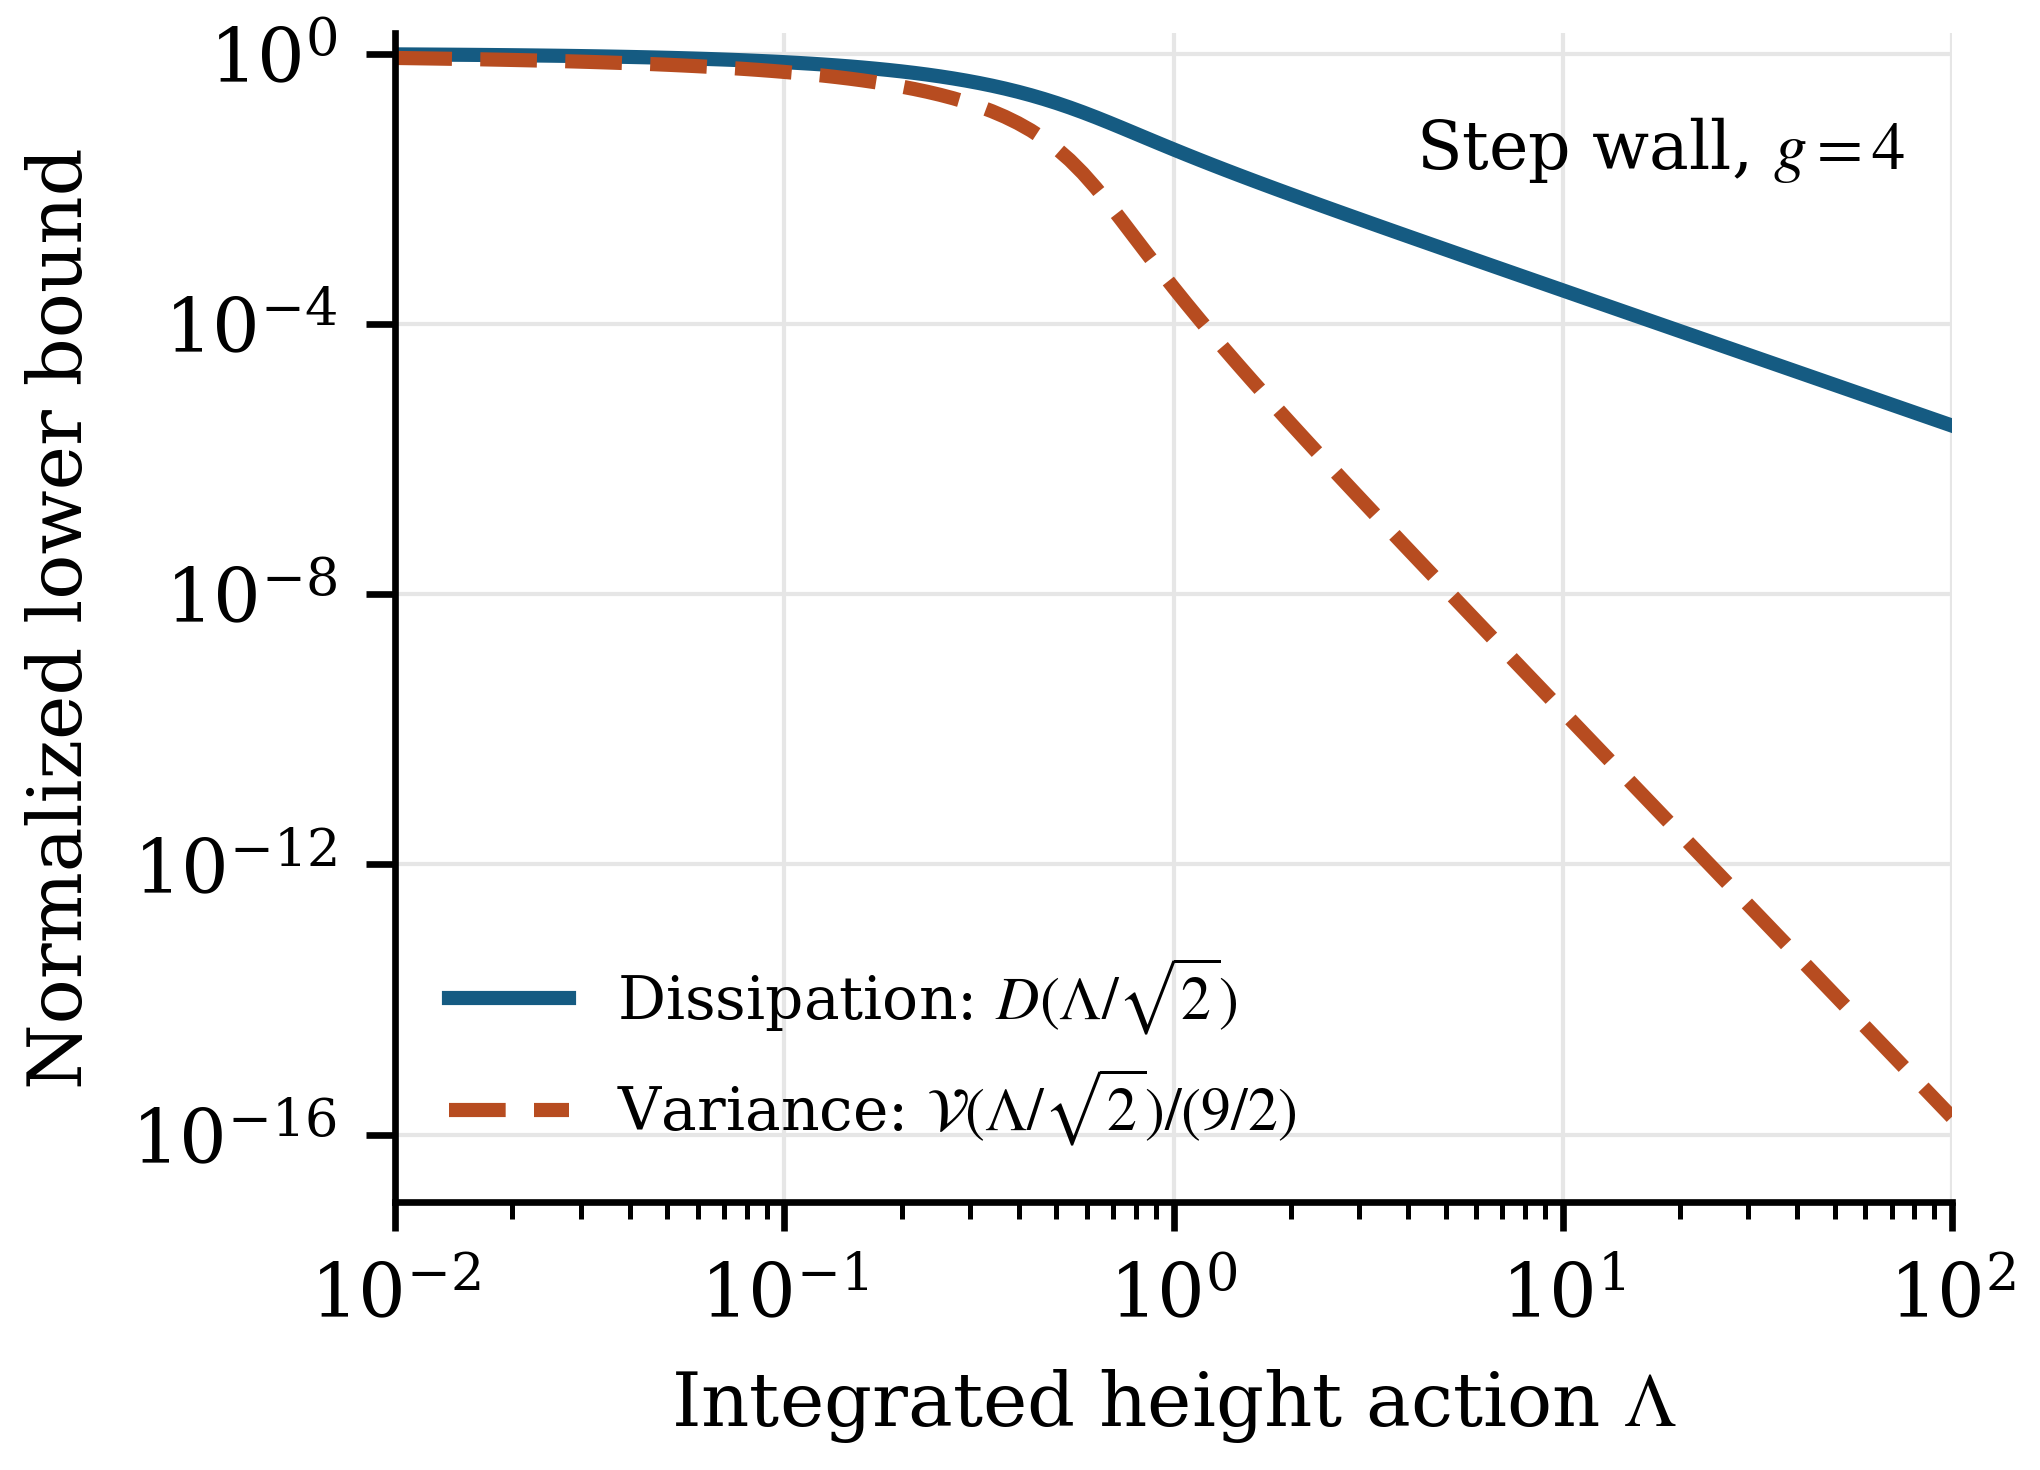

The file beside this chart, header and first rows:
action_Lambda, D, V, sigma_D, sigma_V
0.01, 0.971, 3.866, 283.5, 2975
0.0108, 0.9688, 3.843, 261.8, 2664
0.01166, 0.9664, 3.819, 241.8, 2386
0.01259, 0.9637, 3.793, 223.2, 2138
0.01359, 0.9609, 3.767, 206.1, 1917
0.01468, 0.9579, 3.739, 190.2, 1719
0.01585, 0.9546, 3.71, 175.5, 1542
0.01711, 0.9511, 3.679, 161.9, 1383
0.01848, 0.9473, 3.648, 149.3, 1242
0.01995, 0.9433, 3.614, 137.7, 1115
0.02154, 0.9389, 3.579, 126.9, 1001
0.02326, 0.9342, 3.543, 117, 899.6
0.02512, 0.9292, 3.505, 107.8, 808.3
0.02712, 0.9238, 3.465, 99.26, 726.4
0.02929, 0.918, 3.423, 91.39, 653
0.03162, 0.9117, 3.379, 84.11, 587
0.03415, 0.9051, 3.332, 77.38, 527.7
0.03687, 0.8979, 3.284, 71.16, 474.4
0.03981, 0.8902, 3.233, 65.41, 426.6
0.04299, 0.882, 3.18, 60.09, 383.5
0.04642, 0.8731, 3.125, 55.18, 344.7
0.05012, 0.8637, 3.066, 50.64, 309.8
0.05412, 0.8536, 3.005, 46.44, 278.4
0.05843, 0.8428, 2.941, 42.56, 250
0.0631, 0.8313, 2.874, 38.98, 224.5
0.06813, 0.819, 2.804, 35.67, 201.5
0.07356, 0.8058, 2.73, 32.61, 180.7
0.07943, 0.7919, 2.654, 29.78, 162
0.08577, 0.777, 2.574, 27.17, 145
0.09261, 0.7612, 2.49, 24.77, 129.8
0.1, 0.7444, 2.403, 22.54, 116
0.108, 0.7265, 2.312, 20.49, 103.5
0.1166, 0.7077, 2.217, 18.6, 92.25
0.1259, 0.6877, 2.119, 16.85, 82.07
0.1359, 0.6667, 2.018, 15.24, 72.87
0.1468, 0.6445, 1.913, 13.76, 64.56
0.1585, 0.6212, 1.804, 12.39, 57.05
0.1711, 0.5967, 1.693, 11.13, 50.26
0.1848, 0.5711, 1.578, 9.969, 44.13
0.1995, 0.5445, 1.462, 8.901, 38.59
0.2154, 0.5168, 1.343, 7.919, 33.58
0.2326, 0.4881, 1.223, 7.018, 29.07
0.2512, 0.4585, 1.102, 6.19, 25
0.2712, 0.4282, 0.9808, 5.431, 21.33
0.2929, 0.3972, 0.8611, 4.737, 18.04
0.3162, 0.3659, 0.7437, 4.103, 15.08
0.3415, 0.3343, 0.6301, 3.526, 12.44
0.3687, 0.3029, 0.5217, 3.002, 10.08
0.3981, 0.2718, 0.4202, 2.529, 8.002
0.4299, 0.2415, 0.3276, 2.104, 6.179
0.4642, 0.2123, 0.2455, 1.725, 4.607
0.5012, 0.1845, 0.1757, 1.391, 3.282
0.5412, 0.1587, 0.1193, 1.101, 2.206
0.5843, 0.1351, 0.07646, 0.8544, 1.38
0.631, 0.114, 0.04642, 0.6488, 0.7954
0.6813, 0.09551, 0.02696, 0.4825, 0.4237
0.7356, 0.07961, 0.01524, 0.3521, 0.2122
0.7943, 0.06619, 0.008527, 0.2531, 0.1024
0.8577, 0.055, 0.004778, 0.1801, 0.04872
0.9261, 0.04575, 0.0027, 0.1273, 0.02319
... 61 more rows
